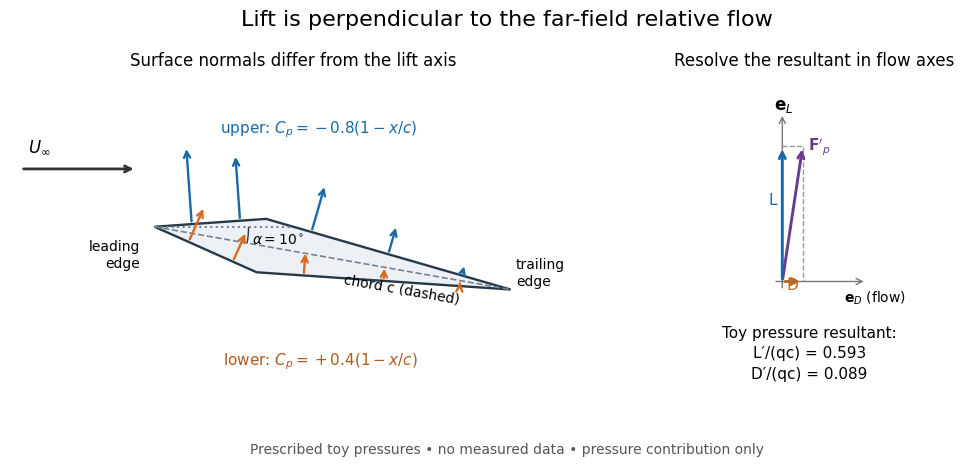

The script that saved this image: (Note: this script raises an exception after producing the figure.)
"""Original prescribed-pressure toy; not measured data or a solved flow.

Tested with Python 3.14.4, NumPy 2.3.5, Matplotlib 3.10.7.
Run from _media with MPLCONFIGDIR=/tmp/codex-wiki-matplotlib.
Writes only the matching PNG basename to the current directory.
"""

from pathlib import Path

import matplotlib

matplotlib.use("Agg")
import matplotlib.pyplot as plt
from matplotlib.patches import Arc, Polygon
import numpy as np


def rotate(points, alpha):
    """Positive incidence means a raised leading edge for left-to-right flow."""
    matrix = np.array([[np.cos(alpha), np.sin(alpha)],
                       [-np.sin(alpha), np.cos(alpha)]])
    return np.asarray(points) @ matrix.T


def prescribed_force(alpha):
    """Exact panel integration of piecewise linear pressure, in units q*c."""
    # Counterclockwise contour: lower surface first, then upper surface.
    body = np.array([[0., 0.], [.3, -.075], [1., 0.], [.3, .075], [0., 0.]])
    cp = np.array([.4, .28, 0., -.56, -.8])
    steps = np.diff(body, axis=0)
    normals_ds = np.column_stack((steps[:, 1], -steps[:, 0]))
    force = -(normals_ds * ((cp[:-1] + cp[1:]) / 2)[:, None]).sum(axis=0)
    # The leading edge has separate upper/lower limits; its single point has no area.
    return body, rotate(force, alpha)


def main():
    plt.rcParams.update({"font.size": 11, "font.family": "DejaVu Sans"})
    alpha = np.deg2rad(10.)
    body, force = prescribed_force(alpha)
    fig, axes = plt.subplots(1, 2, figsize=(10.8, 4.8), dpi=100,
                             gridspec_kw={"width_ratios": [1.5, 1.]})
    fig.patch.set_facecolor("white")
    ax, right = axes
    ax.add_patch(Polygon(rotate(body[:-1], alpha), facecolor="#edf1f5",
                         edgecolor="#273947", linewidth=1.7))
    chord = rotate([[0, 0], [1, 0]], alpha)
    ax.plot(*chord.T, color="#77838c", linestyle="--", linewidth=1.2)
    ax.plot([0, .38], [0, 0], color="#77838c", linestyle=":")
    ax.add_patch(Arc((0, 0), .52, .52, theta1=-10, theta2=0, color="#333333"))
    ax.text(.27, -.047, r"$\alpha=10^\circ$", fontsize=10)
    ax.text(-.04, -.11, "leading\nedge", ha="right", fontsize=10)
    ax.text(1., -.16, "trailing\nedge", ha="left", fontsize=10)
    ax.text(.52, -.21, "chord c (dashed)", fontsize=10, rotation=-10)
    for upper, color in [(True, "#1969aa"), (False, "#d66b22")]:
        for x in [.1, .23, .43, .65, .86]:
            thickness = .075 * (x / .3 if x <= .3 else (1-x) / .7)
            slope = .25 if x <= .3 else -.075/.7
            y = thickness if upper else -thickness
            if upper:
                normal = np.array([-slope, 1.])
                cp = -.8 * (1-x)
            else:
                normal = np.array([-slope, -1.])
                cp = .4 * (1-x)
            normal /= np.linalg.norm(normal)
            start = rotate([x, y], alpha)
            displacement = rotate(-.30 * cp * normal, alpha)
            ax.annotate("", xy=start+displacement, xytext=start,
                        arrowprops={"arrowstyle": "->", "color": color, "lw": 1.7})
    ax.text(.18, .26, r"upper: $C_p=-0.8(1-x/c)$", color="#1969aa")
    ax.text(.19, -.38, r"lower: $C_p=+0.4(1-x/c)$", color="#b2581b")
    ax.annotate("", xy=(-.05, .16), xytext=(-.37, .16),
                arrowprops={"arrowstyle": "->", "lw": 2, "color": "#333333"})
    ax.text(-.35, .21, r"$U_\infty$", fontsize=12)
    ax.set(xlim=(-.40, 1.17), ylim=(-.46, .39), aspect="equal")
    ax.set_title("Surface normals differ from the lift axis", fontsize=12, pad=15)
    ax.axis("off")
    right.annotate("", xy=(.37, 0), xytext=(-.04, 0),
                   arrowprops={"arrowstyle": "->", "color": "#777777"})
    right.annotate("", xy=(0, .74), xytext=(0, -.04),
                   arrowprops={"arrowstyle": "->", "color": "#777777"})
    right.plot([0, force[0], force[0]], [force[1], force[1], 0],
               linestyle="--", color="#999999", linewidth=1)
    for end, color in [(force, "#6a3990"), ([force[0], 0], "#bb6823"),
                       ([0, force[1]], "#1969aa")]:
        right.annotate("", xy=end, xytext=(0, 0),
                       arrowprops={"arrowstyle": "->", "color": color, "lw": 2.1})
    right.text(.27, -.09, r"$\mathbf{e}_D$ (flow)", fontsize=10)
    right.text(-.035, .76, r"$\mathbf{e}_L$", fontsize=12)
    right.text(-.025, .34, "L", color="#1969aa", ha="right")
    right.text(force[0]/2, -.035, "D", color="#bb6823", ha="center")
    right.text(force[0]+.025, force[1]-.015, r"$\mathbf{F}'_p$", color="#6a3990")
    right.text(.12, -.19,
               f"Toy pressure resultant:\nL′/(qc) = {force[1]:.3f}\nD′/(qc) = {force[0]:.3f}",
               fontsize=11, linespacing=1.45, ha="center", va="top")
    right.set(xlim=(-.14, .42), ylim=(-.49, .86), aspect="equal")
    right.set_title("Resolve the resultant in flow axes", fontsize=12, pad=15)
    right.axis("off")
    fig.suptitle("Lift is perpendicular to the far-field relative flow", fontsize=16, y=.96)
    fig.text(.5, .035, "Prescribed toy pressures • no measured data • pressure contribution only",
             ha="center", color="#555555", fontsize=10)
    fig.subplots_adjust(left=.04, right=.96, top=.80, bottom=.16, wspace=.10)
    fig.savefig(Path(__file__).with_suffix(".png").name, facecolor="white", transparent=False)
    plt.close(fig)


if __name__ == "__main__":
    main()
